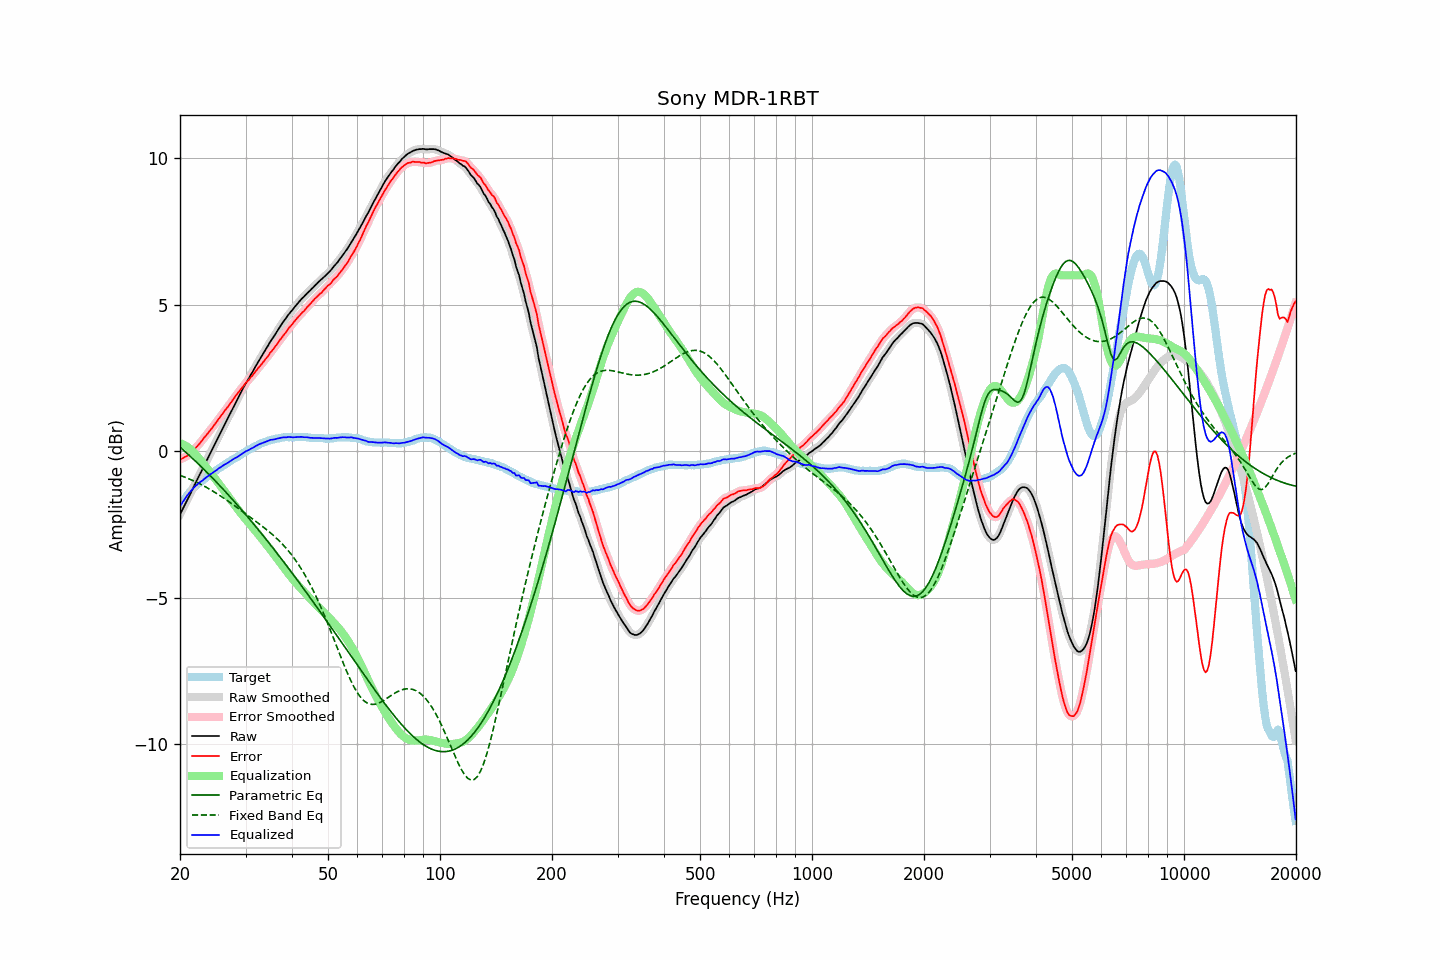

The table this chart was drawn from, first rows:
frequency, raw, error, smoothed, error_smoothed, equalization, parametric_eq, fixed_band_eq, equalized_raw, equalized_smoothed, target
20.00, -2.16, -0.27, -2.16, -0.27, 0.28, 0.14, -0.82, -1.88, -1.88, -1.88
20.20, -2.05, -0.25, -2.05, -0.25, 0.26, 0.09, -0.84, -1.79, -1.79, -1.79
20.40, -1.94, -0.23, -1.94, -0.23, 0.23, 0.05, -0.86, -1.70, -1.70, -1.70
20.61, -1.83, -0.19, -1.83, -0.20, 0.20, -0.00, -0.88, -1.63, -1.62, -1.63
20.81, -1.72, -0.17, -1.72, -0.17, 0.17, -0.05, -0.91, -1.55, -1.55, -1.54
21.02, -1.61, -0.14, -1.61, -0.14, 0.13, -0.10, -0.93, -1.47, -1.47, -1.46
21.23, -1.50, -0.09, -1.50, -0.10, 0.09, -0.15, -0.95, -1.41, -1.41, -1.40
21.44, -1.38, -0.04, -1.39, -0.05, 0.04, -0.20, -0.98, -1.34, -1.34, -1.34
21.66, -1.28, -0.00, -1.27, 0.01, -0.01, -0.25, -1.00, -1.29, -1.28, -1.27
21.87, -1.15, 0.07, -1.16, 0.07, -0.06, -0.31, -1.02, -1.22, -1.22, -1.22
22.09, -1.04, 0.13, -1.05, 0.13, -0.12, -0.36, -1.05, -1.17, -1.17, -1.17
22.31, -0.93, 0.19, -0.93, 0.19, -0.19, -0.41, -1.08, -1.12, -1.12, -1.12
22.54, -0.83, 0.25, -0.83, 0.25, -0.25, -0.46, -1.10, -1.08, -1.08, -1.08
22.76, -0.72, 0.32, -0.72, 0.32, -0.32, -0.52, -1.13, -1.03, -1.04, -1.04
22.99, -0.62, 0.38, -0.61, 0.39, -0.39, -0.57, -1.16, -1.00, -0.99, -1.00
23.22, -0.50, 0.46, -0.50, 0.45, -0.45, -0.62, -1.19, -0.95, -0.95, -0.96
23.45, -0.39, 0.52, -0.39, 0.52, -0.52, -0.68, -1.22, -0.91, -0.91, -0.91
23.69, -0.28, 0.59, -0.28, 0.59, -0.59, -0.73, -1.25, -0.87, -0.86, -0.87
23.92, -0.16, 0.66, -0.17, 0.66, -0.66, -0.79, -1.28, -0.82, -0.82, -0.83
24.16, -0.06, 0.72, -0.06, 0.73, -0.73, -0.85, -1.31, -0.78, -0.78, -0.78
24.40, 0.06, 0.79, 0.05, 0.80, -0.80, -0.90, -1.35, -0.74, -0.75, -0.74
24.65, 0.16, 0.87, 0.16, 0.87, -0.87, -0.96, -1.38, -0.71, -0.71, -0.71
24.89, 0.28, 0.95, 0.28, 0.95, -0.95, -1.01, -1.41, -0.67, -0.67, -0.67
25.14, 0.39, 1.02, 0.39, 1.02, -1.02, -1.07, -1.45, -0.63, -0.63, -0.63
25.39, 0.51, 1.10, 0.50, 1.09, -1.09, -1.13, -1.48, -0.59, -0.59, -0.59
25.65, 0.61, 1.17, 0.61, 1.17, -1.17, -1.19, -1.52, -0.55, -0.55, -0.55
25.91, 0.72, 1.25, 0.73, 1.25, -1.24, -1.25, -1.55, -0.52, -0.52, -0.52
26.16, 0.84, 1.32, 0.83, 1.32, -1.32, -1.31, -1.59, -0.48, -0.48, -0.48
26.43, 0.94, 1.40, 0.94, 1.39, -1.39, -1.36, -1.63, -0.45, -0.45, -0.46
26.69, 1.04, 1.46, 1.05, 1.46, -1.46, -1.42, -1.67, -0.42, -0.42, -0.42
26.96, 1.15, 1.53, 1.15, 1.53, -1.54, -1.48, -1.70, -0.38, -0.38, -0.38
27.23, 1.26, 1.61, 1.26, 1.61, -1.61, -1.54, -1.74, -0.35, -0.35, -0.35
27.50, 1.37, 1.68, 1.37, 1.68, -1.69, -1.61, -1.78, -0.31, -0.31, -0.31
27.77, 1.49, 1.76, 1.48, 1.76, -1.76, -1.67, -1.82, -0.27, -0.28, -0.28
28.05, 1.59, 1.83, 1.59, 1.84, -1.83, -1.73, -1.86, -0.24, -0.24, -0.24
28.33, 1.69, 1.91, 1.70, 1.91, -1.91, -1.79, -1.90, -0.21, -0.21, -0.22
28.62, 1.80, 1.98, 1.80, 1.98, -1.98, -1.85, -1.94, -0.18, -0.18, -0.18
28.90, 1.90, 2.05, 1.91, 2.05, -2.05, -1.92, -1.98, -0.15, -0.15, -0.14
29.19, 2.01, 2.13, 2.01, 2.12, -2.12, -1.98, -2.02, -0.11, -0.11, -0.11
29.48, 2.12, 2.19, 2.12, 2.19, -2.19, -2.04, -2.06, -0.07, -0.07, -0.06
29.78, 2.22, 2.27, 2.22, 2.27, -2.26, -2.11, -2.10, -0.04, -0.03, -0.05
30.08, 2.32, 2.33, 2.32, 2.33, -2.32, -2.17, -2.14, -0.00, -0.00, -0.01
30.38, 2.41, 2.39, 2.41, 2.39, -2.39, -2.23, -2.18, 0.02, 0.02, 0.02
30.68, 2.50, 2.44, 2.51, 2.45, -2.45, -2.30, -2.22, 0.05, 0.05, 0.06
30.99, 2.60, 2.52, 2.60, 2.51, -2.52, -2.36, -2.26, 0.08, 0.08, 0.08
31.30, 2.69, 2.58, 2.70, 2.58, -2.59, -2.43, -2.30, 0.11, 0.11, 0.12
31.61, 2.79, 2.65, 2.79, 2.65, -2.65, -2.50, -2.34, 0.14, 0.14, 0.15
31.93, 2.89, 2.72, 2.89, 2.72, -2.72, -2.56, -2.39, 0.18, 0.17, 0.17
32.24, 2.99, 2.79, 2.99, 2.79, -2.78, -2.63, -2.43, 0.20, 0.20, 0.19
32.57, 3.08, 2.86, 3.08, 2.86, -2.85, -2.70, -2.47, 0.23, 0.23, 0.22
32.89, 3.17, 2.91, 3.17, 2.92, -2.92, -2.76, -2.51, 0.25, 0.25, 0.26
33.22, 3.26, 2.99, 3.27, 2.99, -2.99, -2.83, -2.55, 0.27, 0.28, 0.28
33.55, 3.35, 3.06, 3.35, 3.06, -3.06, -2.90, -2.59, 0.30, 0.30, 0.30
33.89, 3.44, 3.13, 3.44, 3.12, -3.13, -2.97, -2.64, 0.32, 0.32, 0.31
34.23, 3.53, 3.19, 3.54, 3.20, -3.20, -3.04, -2.68, 0.34, 0.34, 0.34
34.57, 3.62, 3.26, 3.63, 3.27, -3.27, -3.10, -2.73, 0.36, 0.36, 0.36
34.92, 3.72, 3.35, 3.72, 3.34, -3.34, -3.17, -2.77, 0.38, 0.38, 0.37
35.27, 3.80, 3.41, 3.80, 3.41, -3.41, -3.24, -2.82, 0.39, 0.39, 0.40
35.62, 3.88, 3.48, 3.89, 3.48, -3.48, -3.31, -2.87, 0.40, 0.40, 0.40
35.97, 3.96, 3.55, 3.97, 3.55, -3.56, -3.38, -2.91, 0.41, 0.41, 0.41
... 635 more rows
